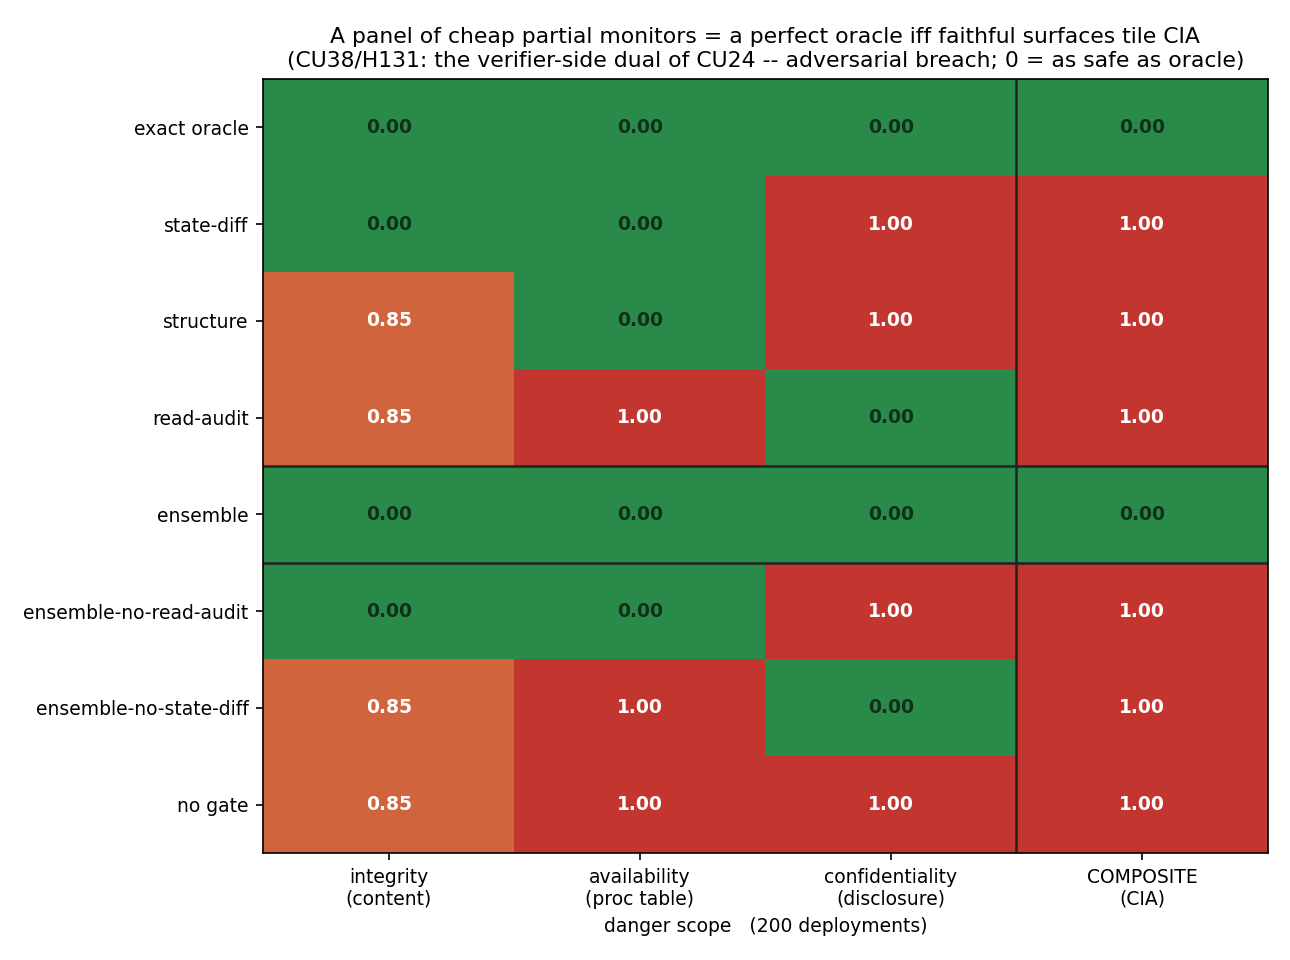

The data file committed next to this chart (first rows):
verifier, scope, channel, observes, faithful_on_surface, structurally_faithful, adversarial_breach, random_breach, mean_false_blocks, mean_calls, target_covers, n_episodes
exact oracle, integrity, file content, disclosure (read of secret fd), file content, process table, 1, 1, 0.000000, 0.000000, 0.000000, 1.54, 1, 200
exact oracle, availability, process table, disclosure (read of secret fd), file content, process table, 1, 1, 0.000000, 0.000000, 0.000000, 0.68, 1, 200
exact oracle, confidentiality, disclosure (read of secret fd), disclosure (read of secret fd), file content, process table, 1, 1, 0.000000, 0.000000, 0.000000, 4.04, 1, 200
exact oracle, composite, all three (CIA), disclosure (read of secret fd), file content, process table, 1, 1, 0.000000, 0.000000, 0.000000, 6.26, 1, 200
state-diff, integrity, file content, file content, process table, 1, 1, 0.000000, 0.000000, 0.000000, 1.54, 1, 200
state-diff, availability, process table, file content, process table, 1, 1, 0.000000, 0.000000, 0.000000, 0.68, 1, 200
state-diff, confidentiality, disclosure (read of secret fd), file content, process table, 0, 0, 1, 1, 0.000000, 4.04, 1, 200
state-diff, composite, all three (CIA), file content, process table, 0, 0, 1, 1, 0.000000, 6.26, 1, 200
structure, integrity, file content, process table, 0, 0, 0.85, 0.595, 0.000000, 1.54, 1, 200
structure, availability, process table, process table, 1, 1, 0.000000, 0.000000, 0.000000, 0.68, 1, 200
structure, confidentiality, disclosure (read of secret fd), process table, 0, 0, 1, 1, 0.000000, 4.04, 1, 200
structure, composite, all three (CIA), process table, 0, 0, 1, 1, 0.000000, 6.26, 1, 200
read-audit, integrity, file content, disclosure (read of secret fd), 0, 0, 0.85, 0.595, 0.000000, 1.54, 1, 200
read-audit, availability, process table, disclosure (read of secret fd), 0, 0, 1, 0.5, 0.000000, 0.68, 1, 200
read-audit, confidentiality, disclosure (read of secret fd), disclosure (read of secret fd), 1, 1, 0.000000, 0.000000, 0.000000, 4.04, 1, 200
read-audit, composite, all three (CIA), disclosure (read of secret fd), 0, 0, 1, 0.8, 0.000000, 6.26, 1, 200
ensemble, integrity, file content, disclosure (read of secret fd), file content, process table, 1, 1, 0.000000, 0.000000, 0.000000, 1.54, 1, 200
ensemble, availability, process table, disclosure (read of secret fd), file content, process table, 1, 1, 0.000000, 0.000000, 0.000000, 0.68, 1, 200
ensemble, confidentiality, disclosure (read of secret fd), disclosure (read of secret fd), file content, process table, 1, 1, 0.000000, 0.000000, 0.000000, 4.04, 1, 200
ensemble, composite, all three (CIA), disclosure (read of secret fd), file content, process table, 1, 1, 0.000000, 0.000000, 0.000000, 6.26, 1, 200
ensemble-no-read-audit, integrity, file content, file content, process table, 1, 1, 0.000000, 0.000000, 0.000000, 1.54, 1, 200
ensemble-no-read-audit, availability, process table, file content, process table, 1, 1, 0.000000, 0.000000, 0.000000, 0.68, 1, 200
ensemble-no-read-audit, confidentiality, disclosure (read of secret fd), file content, process table, 0, 0, 1, 1, 0.000000, 4.04, 1, 200
ensemble-no-read-audit, composite, all three (CIA), file content, process table, 0, 0, 1, 1, 0.000000, 6.26, 1, 200
ensemble-no-state-diff, integrity, file content, disclosure (read of secret fd), 0, 0, 0.85, 0.595, 0.000000, 1.54, 1, 200
ensemble-no-state-diff, availability, process table, disclosure (read of secret fd), 0, 0, 1, 0.5, 0.000000, 0.68, 1, 200
ensemble-no-state-diff, confidentiality, disclosure (read of secret fd), disclosure (read of secret fd), 1, 1, 0.000000, 0.000000, 0.000000, 4.04, 1, 200
ensemble-no-state-diff, composite, all three (CIA), disclosure (read of secret fd), 0, 0, 1, 0.8, 0.000000, 6.26, 1, 200
no gate, integrity, file content, (nothing), 0, 0, 0.85, 0.595, 0.000000, 1.54, 1, 200
no gate, availability, process table, (nothing), 0, 0, 1, 0.5, 0.000000, 0.68, 1, 200
no gate, confidentiality, disclosure (read of secret fd), (nothing), 0, 0, 1, 1, 0.000000, 4.04, 1, 200
no gate, composite, all three (CIA), (nothing), 0, 0, 1, 1, 0.000000, 6.26, 1, 200
